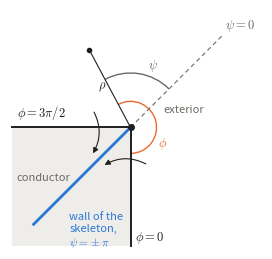

Write Python code to recreate this figure.
"""Sketch for the edge derivation of the cube section: cross-section normal
to an edge, with the exterior wedge 0 < phi < 3 pi / 2, the angle psi from
the exterior bisector, and the wall of the skeleton (the interior bisector)
on which the continuations through the two faces meet.

    python3 fig_wedge.py      # writes fig_wedge.pdf/.png
"""
import matplotlib

matplotlib.use("Agg")
import matplotlib.pyplot as plt
import numpy as np
from matplotlib.patches import Arc, FancyArrowPatch

BLUE, ORANGE = "#2a78d6", "#eb6834"
INK, MUTED, BODY = "#1f1f1e", "#6b6a64", "#eeedea"

if __name__ == "__main__":
    plt.rcParams.update({"font.size": 9, "text.color": INK, "mathtext.fontset": "cm"})
    fig, ax = plt.subplots(figsize=(3.3, 3.1))
    L = 1.0
    ax.fill([-L, 0, 0, -L], [-L, -L, 0, 0], color=BODY, lw=0)                       # the conductor: the quadrant x, y < 0
    ax.plot([0, 0], [-L, 0], color=INK, lw=1.4)                                     # face phi = 0
    ax.plot([-L, 0], [0, 0], color=INK, lw=1.4)                                     # face phi = 3 pi / 2
    ax.plot([0, 0.78], [0, 0.78], color=MUTED, lw=0.8, ls=(0, (4, 3)))              # exterior bisector, psi = 0
    ax.plot([0, -0.82], [0, -0.82], color=BLUE, lw=2.0)                             # wall of the skeleton
    ax.plot(0, 0, "o", color=INK, ms=4)
    # a point of the exterior, its radius and the two angles
    ang = np.deg2rad(118.0)
    P = 0.74 * np.array([np.cos(ang), np.sin(ang)])
    ax.plot([0, P[0]], [0, P[1]], color=INK, lw=0.8)
    ax.plot(*P, "o", color=INK, ms=3)
    ax.text(0.5 * P[0] - 0.07, 0.5 * P[1] + 0.02, r"$\rho$", ha="center", va="center")
    ax.add_patch(Arc((0, 0), 0.44, 0.44, theta1=-90, theta2=118, color=ORANGE, lw=1.0))
    ax.text(0.27, -0.13, r"$\phi$", color=ORANGE, ha="center", va="center")
    ax.add_patch(Arc((0, 0), 0.92, 0.92, theta1=45, theta2=118, color=MUTED, lw=1.0))
    ax.text(0.19, 0.53, r"$\psi$", color=MUTED, ha="center", va="center")
    ax.text(0.80, 0.80, r"$\psi = 0$", color=MUTED, ha="left", va="bottom")
    ax.text(0.04, -0.93, r"$\phi = 0$", ha="left", va="center")
    ax.text(-0.96, 0.05, r"$\phi = 3\pi/2$", ha="left", va="bottom")
    ax.text(-0.52, -0.87, "wall of the\nskeleton,\n" + r"$\psi = \pm\pi$", color=BLUE, ha="left", va="center", fontsize=8)
    ax.text(0.45, 0.15, "exterior", color=MUTED, ha="center", va="center", fontsize=8)
    ax.text(-0.74, -0.42, "conductor", color=MUTED, ha="center", va="center", fontsize=8)
    # the two continuations into the conductor
    for (x0, y0), (x1, y1), rad in (((0.15, -0.32), (-0.24, -0.33), 0.3), ((-0.32, 0.15), (-0.33, -0.24), -0.3)):
        ax.add_patch(FancyArrowPatch((x0, y0), (x1, y1), connectionstyle=f"arc3,rad={rad}", arrowstyle="-|>", mutation_scale=8,
                                     color=INK, lw=0.8))
    ax.set_xlim(-1.02, 1.12)
    ax.set_ylim(-1.02, 1.0)
    ax.set_aspect("equal")
    ax.axis("off")
    fig.savefig("fig_wedge.pdf", bbox_inches="tight")
    fig.savefig("fig_wedge.png", dpi=200, bbox_inches="tight")
    print("wrote fig_wedge.pdf/.png")
